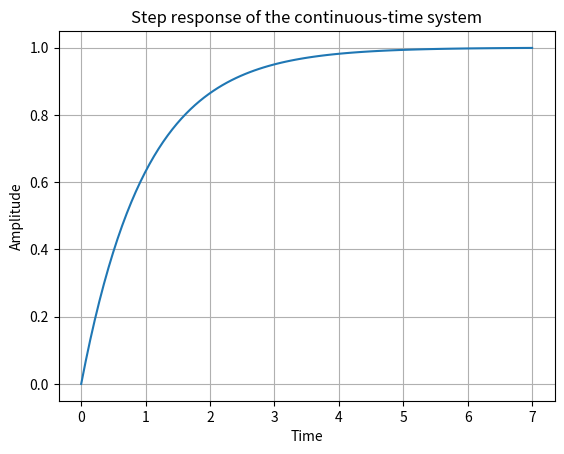

The script that saved this image:
from scipy import signal
import matplotlib.pyplot as plt
import numpy as np

# Let's define the system
num = [1]  # Numerator coefficients
den = [1, 1]  # Denominator coefficients
sys = signal.TransferFunction(num, den)

# Compute the step response of the system
t, y = signal.step(sys)

# Plot the response
plt.figure()
plt.plot(t, y)
plt.xlabel('Time')
plt.ylabel('Amplitude')
plt.title('Step response of the continuous-time system')
plt.grid()
plt.show()
